Photos from the image-classification dataset "dataset" in the GitHub repository EnzoIkeda/Images_Classifier. Its 5 classes are: baralho, caneta, moeda, pilha, piramide.

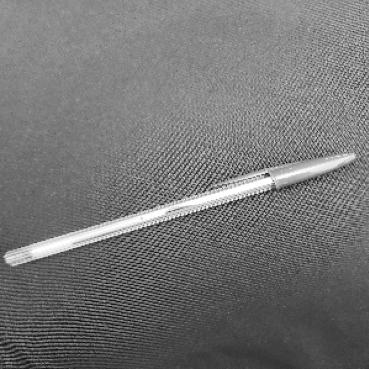
Label: caneta

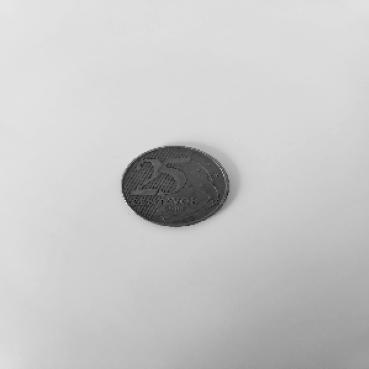
Label: moeda

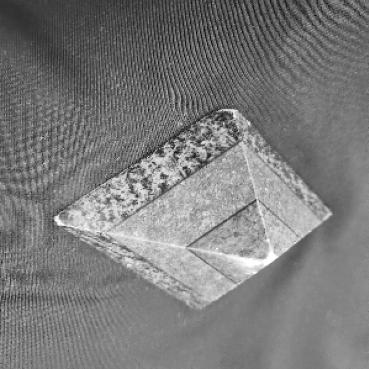
Label: piramide

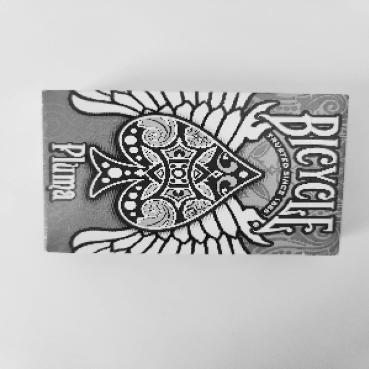
Label: baralho

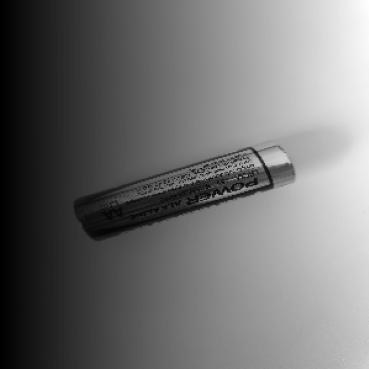
Label: pilha

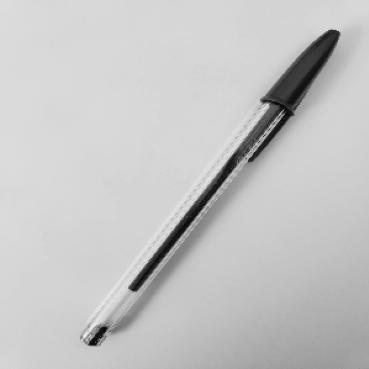
Label: caneta
